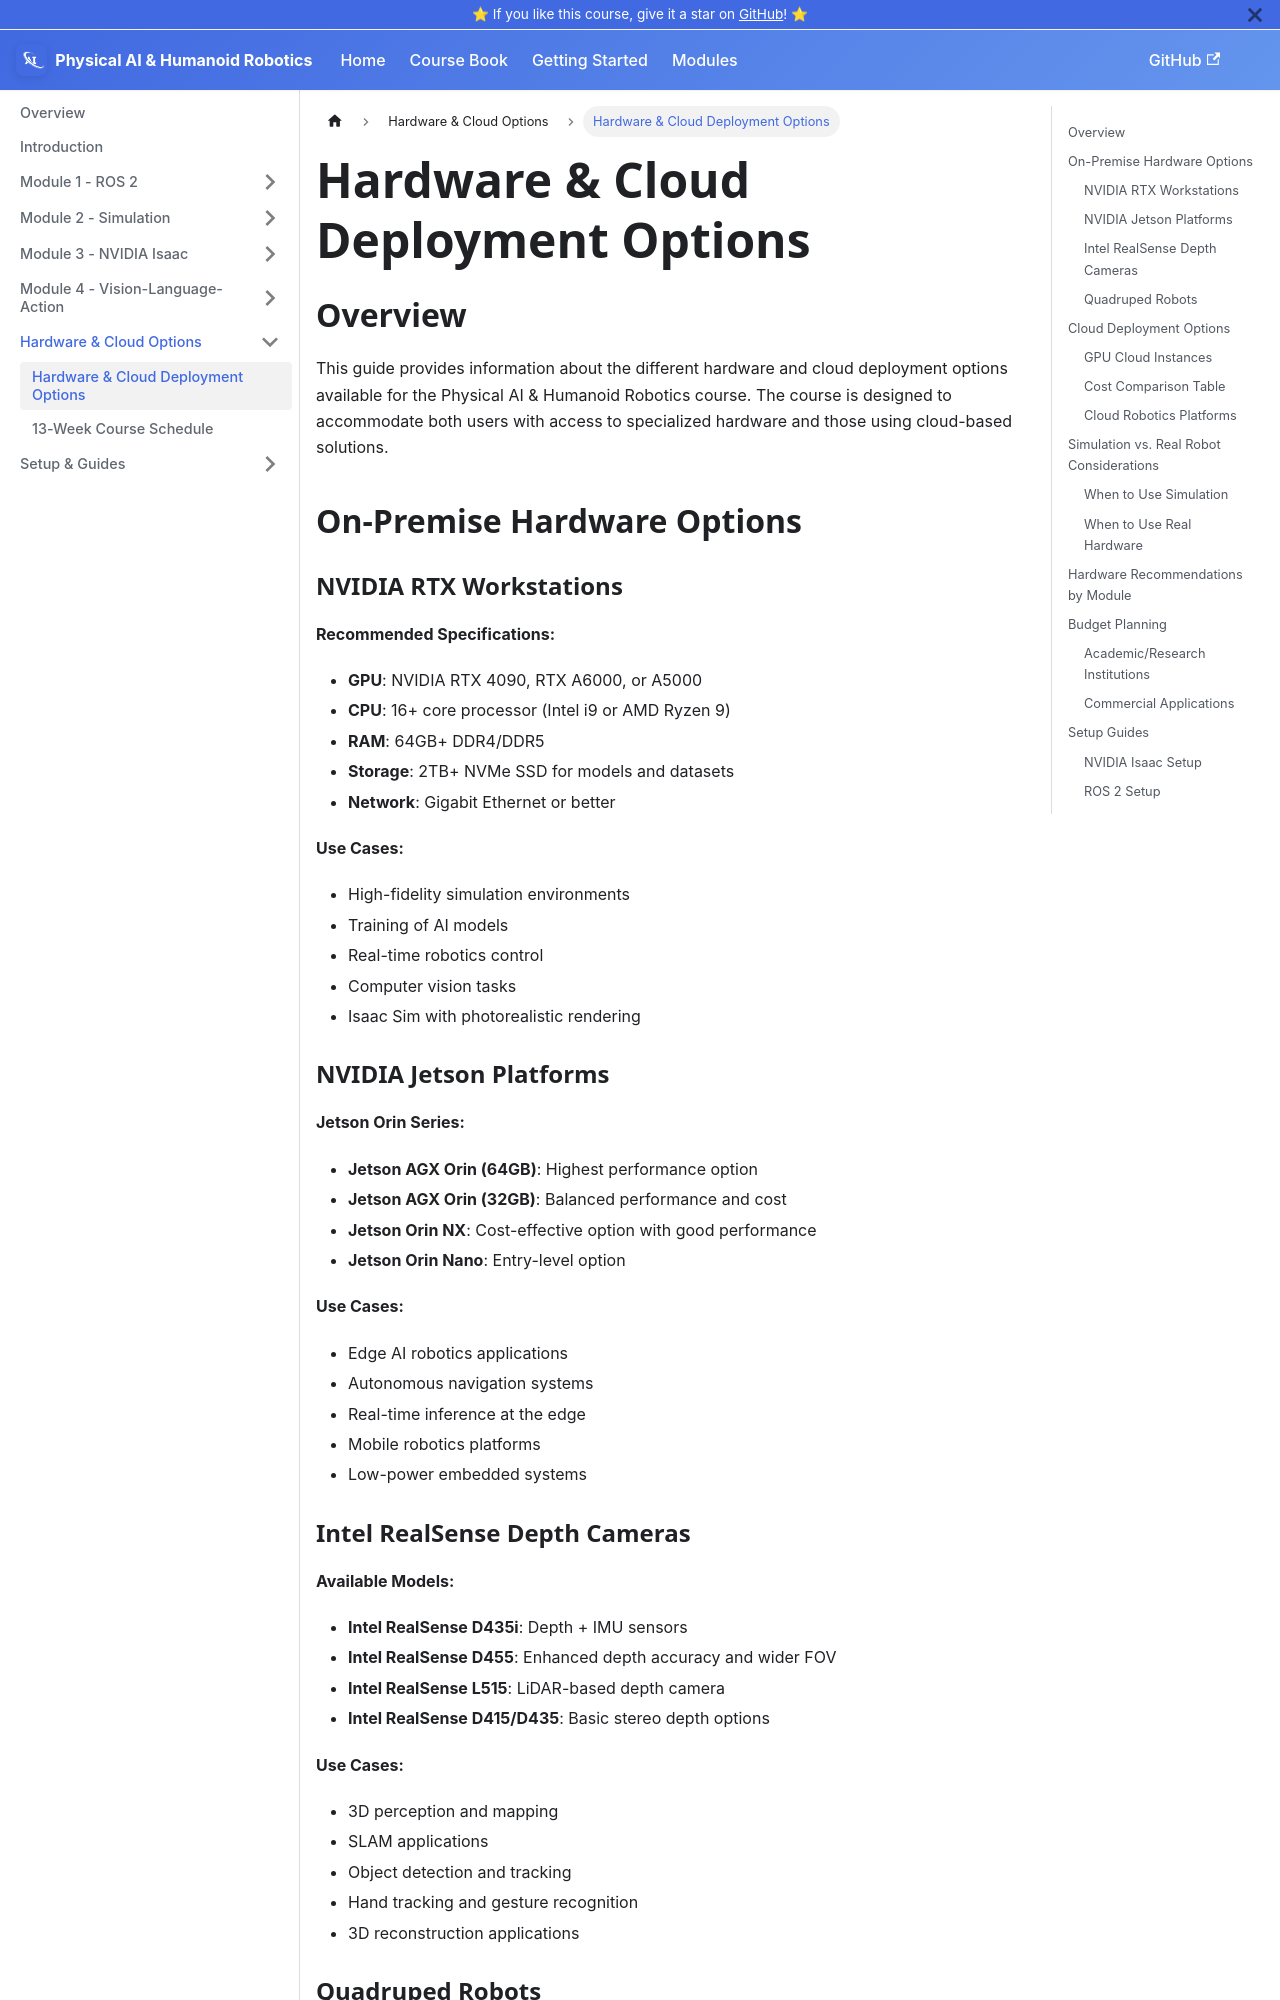

repository: ZijaYaseen/physical-ai-and-humanoid-robotics-book · page: docs/hardware-cloud-options.html · generator: docusaurus

---
sidebar_position: 7
---

# Hardware & Cloud Deployment Options

## Overview

This guide provides information about the different hardware and cloud deployment options available for the Physical AI & Humanoid Robotics course. The course is designed to accommodate both users with access to specialized hardware and those using cloud-based solutions.

## On-Premise Hardware Options

### NVIDIA RTX Workstations

**Recommended Specifications:**
- **GPU**: NVIDIA RTX 4090, RTX A6000, or A5000
- **CPU**: 16+ core processor (Intel i9 or AMD Ryzen 9)
- **RAM**: 64GB+ DDR4/DDR5
- **Storage**: 2TB+ NVMe SSD for models and datasets
- **Network**: Gigabit Ethernet or better

**Use Cases:**
- High-fidelity simulation environments
- Training of AI models
- Real-time robotics control
- Computer vision tasks
- Isaac Sim with photorealistic rendering

### NVIDIA Jetson Platforms

**Jetson Orin Series:**
- **Jetson AGX Orin (64GB)**: Highest performance option
- **Jetson AGX Orin (32GB)**: Balanced performance and cost
- **Jetson Orin NX**: Cost-effective option with good performance
- **Jetson Orin Nano**: Entry-level option

**Use Cases:**
- Edge AI robotics applications
- Autonomous navigation systems
- Real-time inference at the edge
- Mobile robotics platforms
- Low-power embedded systems

### Intel RealSense Depth Cameras

**Available Models:**
- **Intel RealSense D435i**: Depth + IMU sensors
- **Intel RealSense D455**: Enhanced depth accuracy and wider FOV
- **Intel RealSense L515**: LiDAR-based depth camera
- **Intel RealSense D415/D435**: Basic stereo depth options

**Use Cases:**
- 3D perception and mapping
- SLAM applications
- Object detection and tracking
- Hand tracking and gesture recognition
- 3D reconstruction applications
